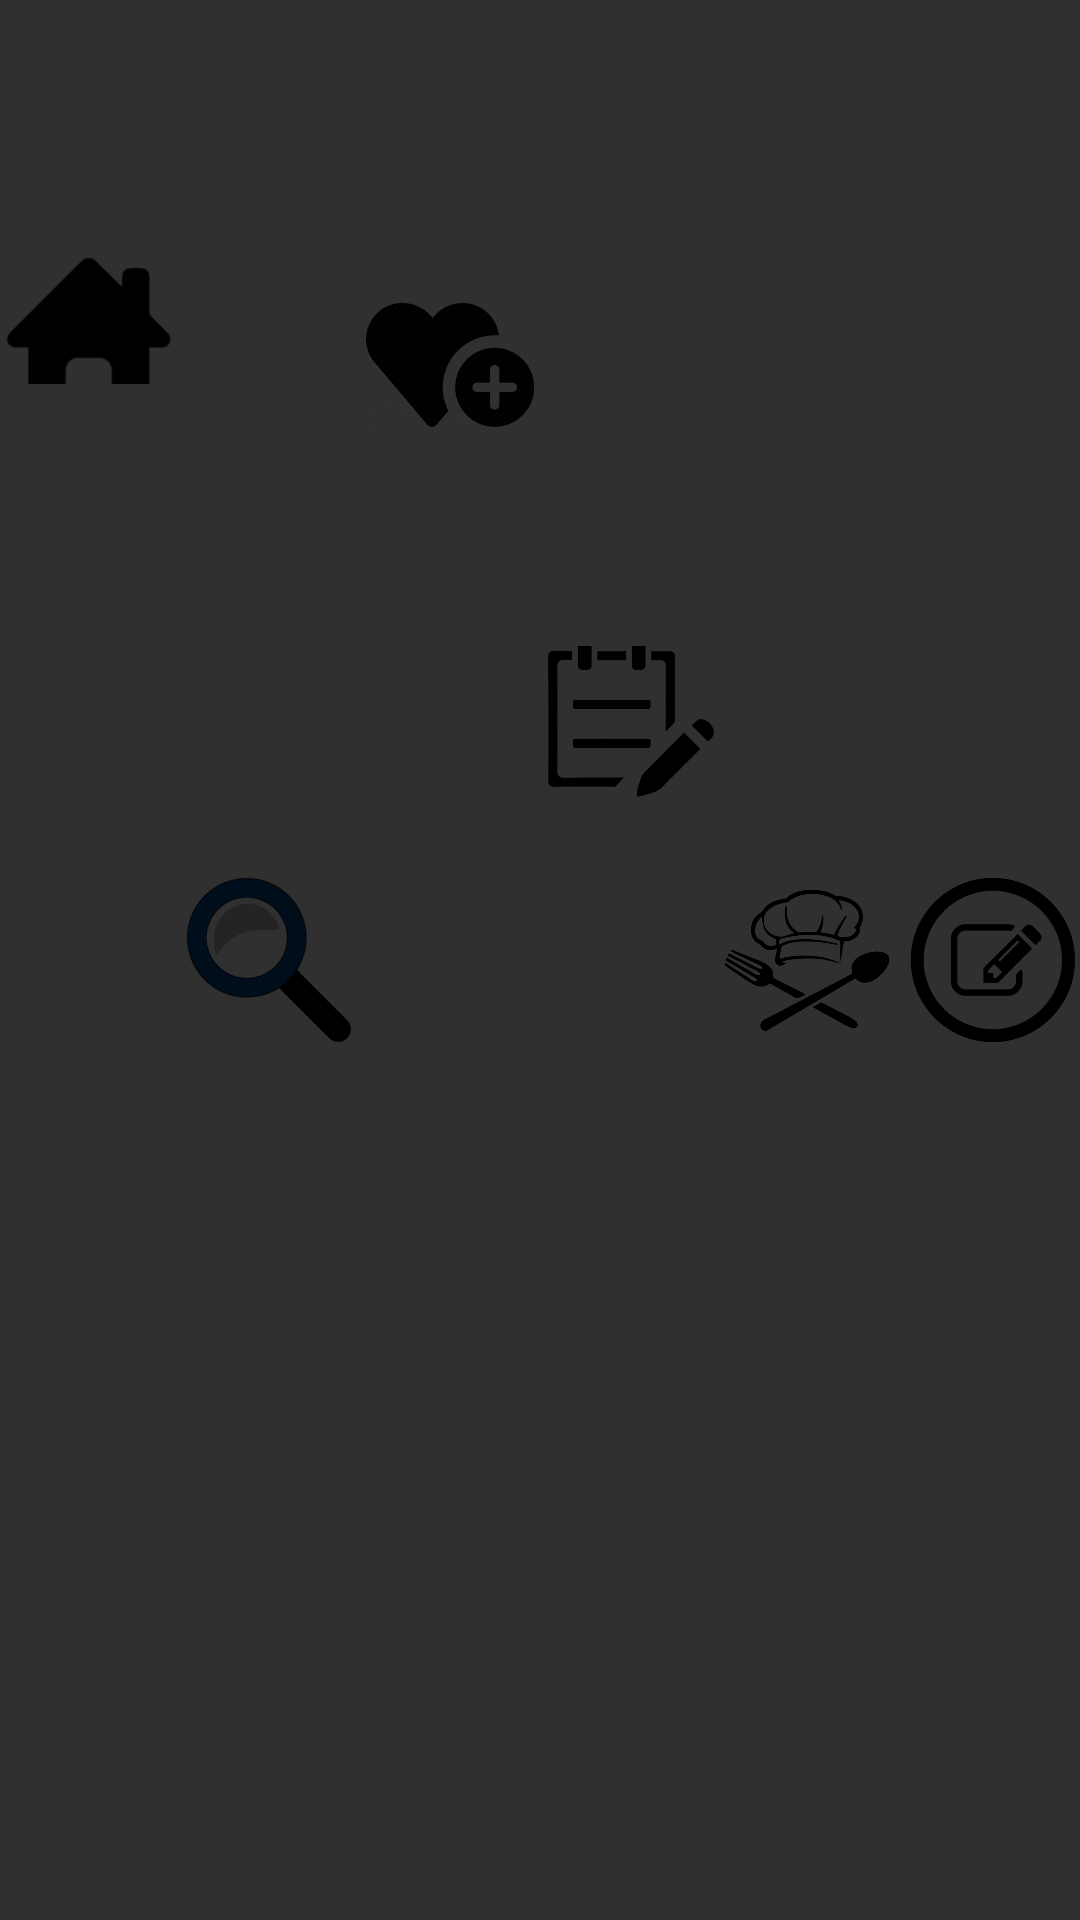

Reconstruct the res/layout file that produces this screen, plus the resources it refers to.
<!-- AndroidManifest.xml: application theme Theme.AppCompat.NoActionBar -->
<!-- res/layout/panell.xml -->
<?xml version="1.0" encoding="utf-8"?>
<androidx.constraintlayout.widget.ConstraintLayout xmlns:android="http://schemas.android.com/apk/res/android"
    xmlns:app="http://schemas.android.com/apk/res-auto"
    xmlns:tools="http://schemas.android.com/tools"
    android:id="@+id/bottom_panel"
    android:layout_width="match_parent"
    android:layout_height="27dp"
    android:layout_marginBottom="6dp"
    android:orientation="horizontal"
    app:layout_constraintBottom_toBottomOf="parent"
    app:layout_constraintEnd_toEndOf="parent"
    app:layout_constraintStart_toStartOf="parent"
    tools:context=".PanellActivity">

    <ImageView
        android:id="@+id/home"
        android:layout_width="58dp"
        android:layout_height="wrap_content"
        app:layout_constraintBottom_toBottomOf="parent"
        app:layout_constraintEnd_toEndOf="parent"
        app:layout_constraintHorizontal_bias="0.0"
        app:layout_constraintStart_toStartOf="parent"
        app:layout_constraintTop_toTopOf="parent"
        app:layout_constraintVertical_bias="0.0"
        app:srcCompat="@drawable/home" />

    <ImageView
        android:id="@+id/smart"
        android:layout_width="58dp"
        android:layout_height="wrap_content"
        app:layout_constraintBottom_toBottomOf="parent"
        app:layout_constraintEnd_toEndOf="parent"
        app:layout_constraintHorizontal_bias="0.201"
        app:layout_constraintStart_toStartOf="parent"
        app:layout_constraintTop_toTopOf="parent"
        app:layout_constraintVertical_bias="0.0"
        app:srcCompat="@drawable/smart1" />

    <ImageView
        android:id="@+id/saved"
        android:layout_width="58dp"
        android:layout_height="wrap_content"
        app:layout_constraintBottom_toBottomOf="parent"
        app:layout_constraintEnd_toEndOf="parent"
        app:layout_constraintHorizontal_bias="0.402"
        app:layout_constraintStart_toStartOf="parent"
        app:layout_constraintTop_toTopOf="parent"
        app:layout_constraintVertical_bias="0.0"
        app:srcCompat="@drawable/saved1" />

    <ImageView
        android:id="@+id/shopping"
        android:layout_width="58dp"
        android:layout_height="wrap_content"
        app:layout_constraintBottom_toBottomOf="parent"
        app:layout_constraintEnd_toEndOf="parent"
        app:layout_constraintHorizontal_bias="0.597"
        app:layout_constraintStart_toStartOf="parent"
        app:layout_constraintTop_toTopOf="parent"
        app:layout_constraintVertical_bias="0.0"
        app:srcCompat="@drawable/shopping" />

    <ImageView
        android:id="@+id/chef"
        android:layout_width="58dp"
        android:layout_height="wrap_content"
        app:layout_constraintBottom_toBottomOf="parent"
        app:layout_constraintEnd_toEndOf="parent"
        app:layout_constraintHorizontal_bias="0.795"
        app:layout_constraintStart_toStartOf="parent"
        app:layout_constraintTop_toTopOf="parent"
        app:layout_constraintVertical_bias="0.0"
        app:srcCompat="@drawable/chef" />

    <ImageView
        android:id="@+id/reviews"
        android:layout_width="58dp"
        android:layout_height="wrap_content"
        app:layout_constraintBottom_toBottomOf="parent"
        app:layout_constraintEnd_toEndOf="parent"
        app:layout_constraintHorizontal_bias="1.0"
        app:layout_constraintStart_toStartOf="parent"
        app:layout_constraintTop_toTopOf="parent"
        app:layout_constraintVertical_bias="0.0"
        app:srcCompat="@drawable/reviews" />

</androidx.constraintlayout.widget.ConstraintLayout>
<!-- resources referenced by this layout -->
<resources>
  <!-- drawable chef: png bitmap (drawable, 119536 bytes) -->
  <!-- drawable home: png bitmap (drawable, 11255 bytes) -->
  <!-- drawable reviews: png bitmap (drawable, 169402 bytes) -->
  <!-- drawable saved1: png bitmap (drawable, 30538 bytes) -->
  <!-- drawable shopping: png bitmap (drawable, 27485 bytes) -->
  <!-- drawable smart1: png bitmap (drawable, 320118 bytes) -->
</resources>
